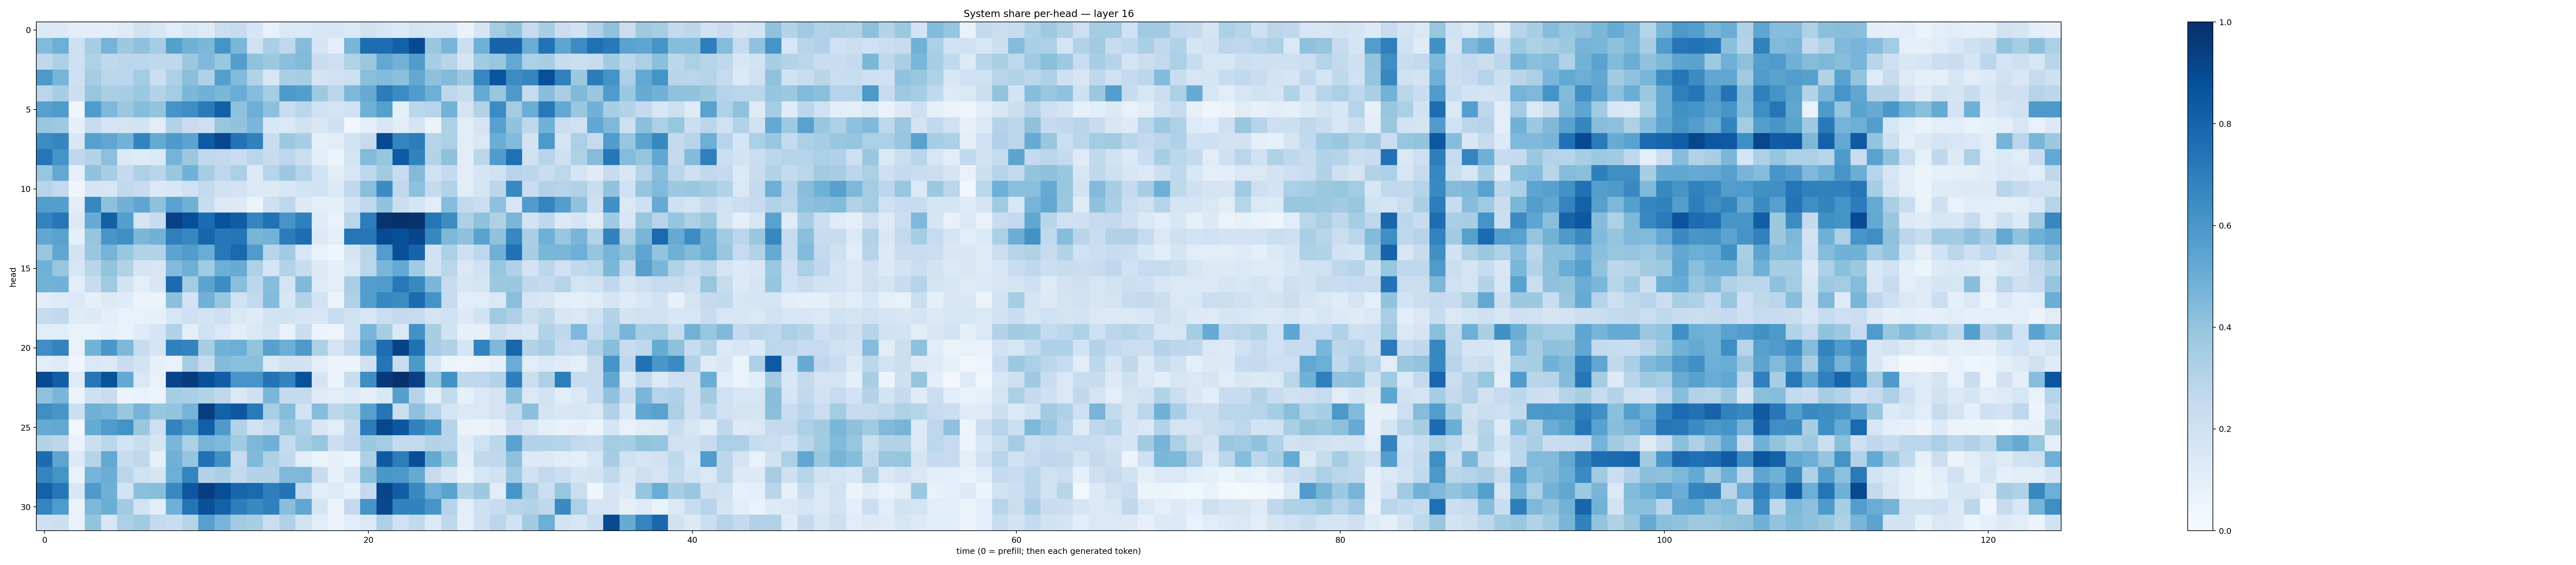

The table this chart was drawn from, first rows:
0.13545479, 0.12591231, 0.10163276, 0.1020193, 0.09777179, 0.12477958, 0.19110739, 0.15792857, 0.11388557, 0.15355738, 0.12480102, 0.22069232, 0.2434123, 0.16605313, 0.07386199, 0.14710309, 0.13654727, 0.16327879, 0.16287152, 0.14687756, 0.197083, 0.15749453, 0.12883085, 0.17505804
0.445, 0.4997, 0.2085, 0.3453, 0.4739, 0.3789, 0.4113, 0.3492, 0.5641, 0.4872, 0.4581, 0.6122, 0.458, 0.196, 0.336, 0.2669, 0.4355, 0.1656, 0.09238, 0.4674, 0.762, 0.7635, 0.8116, 0.8965
0.268, 0.3247, 0.2033, 0.3229, 0.2696, 0.284, 0.2784, 0.2704, 0.272, 0.3808, 0.453, 0.3838, 0.567, 0.4081, 0.3786, 0.4185, 0.4424, 0.2325, 0.213, 0.3147, 0.3808, 0.5253, 0.4843, 0.5777
0.5906, 0.4718, 0.205, 0.348, 0.2881, 0.2837, 0.3591, 0.2238, 0.3271, 0.4255, 0.3217, 0.5658, 0.4392, 0.3162, 0.157, 0.3398, 0.3419, 0.1787, 0.2026, 0.2148, 0.4239, 0.443, 0.4209, 0.5273
0.285, 0.3439, 0.2187, 0.3925, 0.3362, 0.3435, 0.3755, 0.3056, 0.358, 0.4598, 0.4872, 0.4571, 0.506, 0.4313, 0.353, 0.5863, 0.5683, 0.373, 0.2812, 0.4556, 0.5126, 0.7054, 0.6472, 0.5747
0.5622, 0.583, 0.04351, 0.5782, 0.4512, 0.3822, 0.4328, 0.3986, 0.6105, 0.6402, 0.7145, 0.8193, 0.4124, 0.4995, 0.4177, 0.2293, 0.2828, 0.1907, 0.1791, 0.2028, 0.4918, 0.5628, 0.09299, 0.2798
0.3875, 0.3715, 0.08793, 0.2397, 0.1699, 0.1733, 0.1872, 0.1111, 0.3132, 0.2288, 0.2144, 0.3942, 0.4047, 0.4629, 0.1527, 0.142, 0.197, 0.149, 0.2103, 0.03625, 0.09481, 0.1629, 0.1025, 0.1796
0.6461, 0.6712, 0.1529, 0.562, 0.5341, 0.4783, 0.6783, 0.518, 0.5875, 0.5448, 0.8383, 0.9074, 0.7391, 0.6845, 0.2294, 0.376, 0.3449, 0.0936, 0.1111, 0.1859, 0.2427, 0.8968, 0.6747, 0.7028
0.7287, 0.6143, 0.2719, 0.3081, 0.4157, 0.1396, 0.1235, 0.1383, 0.4745, 0.3763, 0.2654, 0.2584, 0.2274, 0.2871, 0.2397, 0.2754, 0.2243, 0.1057, 0.05894, 0.1755, 0.44, 0.3951, 0.8331, 0.6813
0.3911, 0.5247, 0.08108, 0.4042, 0.3399, 0.2534, 0.327, 0.2917, 0.3831, 0.4815, 0.3508, 0.2681, 0.3322, 0.1286, 0.2947, 0.3764, 0.3044, 0.1846, 0.1086, 0.1597, 0.2757, 0.3605, 0.2376, 0.4451
0.2967, 0.2592, 0.04556, 0.1647, 0.1589, 0.2624, 0.2352, 0.1401, 0.1487, 0.2015, 0.2539, 0.1964, 0.1804, 0.1344, 0.1292, 0.1539, 0.185, 0.188, 0.1357, 0.266, 0.4221, 0.645, 0.2666, 0.4163
0.5709, 0.5703, 0.1052, 0.6602, 0.4177, 0.4818, 0.5371, 0.4122, 0.5546, 0.49, 0.2392, 0.1378, 0.1313, 0.0541, 0.2106, 0.2761, 0.1254, 0.08682, 0.1005, 0.1826, 0.2734, 0.4062, 0.2253, 0.166
0.6786, 0.7299, 0.1283, 0.5081, 0.8156, 0.5689, 0.174, 0.2406, 0.9313, 0.8801, 0.7689, 0.872, 0.8256, 0.6691, 0.749, 0.607, 0.6911, 0.1191, 0.06843, 0.284, 0.7021, 0.9868, 0.994, 0.9844
0.5297, 0.5535, 0.08633, 0.3969, 0.6052, 0.6344, 0.4587, 0.484, 0.6941, 0.6647, 0.7952, 0.7244, 0.7373, 0.4659, 0.4787, 0.7044, 0.7656, 0.1312, 0.09807, 0.7312, 0.7292, 0.9003, 0.8803, 0.9161
0.3899, 0.5334, 0.1823, 0.3862, 0.4755, 0.3849, 0.3152, 0.3131, 0.5431, 0.5748, 0.5055, 0.7204, 0.7806, 0.5793, 0.2962, 0.3637, 0.1591, 0.06684, 0.04105, 0.1691, 0.2926, 0.5776, 0.8795, 0.7999
0.4806, 0.3899, 0.1627, 0.2924, 0.402, 0.3136, 0.1686, 0.1588, 0.4423, 0.4948, 0.3647, 0.4993, 0.5082, 0.324, 0.176, 0.3066, 0.2384, 0.1317, 0.09002, 0.1432, 0.2859, 0.4621, 0.5233, 0.3622
0.4787, 0.4831, 0.1034, 0.2376, 0.3699, 0.1859, 0.09813, 0.1637, 0.7729, 0.3592, 0.5468, 0.643, 0.423, 0.2797, 0.4336, 0.1763, 0.4473, 0.1249, 0.09759, 0.3377, 0.5699, 0.5785, 0.7193, 0.6579
0.1019, 0.1222, 0.137, 0.09238, 0.1279, 0.1184, 0.06325, 0.05883, 0.4185, 0.182, 0.4842, 0.3909, 0.1935, 0.2583, 0.438, 0.1545, 0.3109, 0.184, 0.05425, 0.3176, 0.5709, 0.6662, 0.6467, 0.7728
0.2482, 0.2624, 0.1185, 0.1303, 0.1034, 0.0743, 0.07775, 0.08518, 0.1603, 0.205, 0.1838, 0.2061, 0.1463, 0.1189, 0.185, 0.1902, 0.1714, 0.1618, 0.2324, 0.1985, 0.1619, 0.2249, 0.2589, 0.2453
0.1155, 0.1076, 0.07604, 0.06864, 0.09259, 0.06996, 0.1174, 0.1701, 0.3193, 0.09633, 0.2002, 0.1467, 0.09377, 0.1432, 0.1761, 0.07154, 0.2188, 0.05245, 0.04939, 0.1952, 0.4682, 0.34, 0.1404, 0.6241
0.638, 0.6778, 0.07104, 0.4793, 0.601, 0.4532, 0.2383, 0.1641, 0.6896, 0.6787, 0.3423, 0.487, 0.4976, 0.3992, 0.5613, 0.4987, 0.5933, 0.329, 0.1756, 0.2682, 0.5233, 0.7647, 0.9231, 0.7514
0.1073, 0.1236, 0.04629, 0.1471, 0.1355, 0.2266, 0.1841, 0.08568, 0.06962, 0.3481, 0.2413, 0.4377, 0.4189, 0.4253, 0.1443, 0.1929, 0.1921, 0.09893, 0.05678, 0.05182, 0.1974, 0.7344, 0.2387, 0.5935
0.9023, 0.8232, 0.123, 0.7322, 0.8673, 0.5229, 0.148, 0.07419, 0.9192, 0.9549, 0.8756, 0.8203, 0.608, 0.6073, 0.7386, 0.6776, 0.8712, 0.1715, 0.05628, 0.2339, 0.638, 0.9573, 0.995, 0.9404
0.4101, 0.463, 0.05843, 0.2104, 0.2339, 0.06182, 0.07, 0.05507, 0.3544, 0.3373, 0.3136, 0.2698, 0.1445, 0.2105, 0.4625, 0.2509, 0.2539, 0.1213, 0.1117, 0.1214, 0.09449, 0.1441, 0.5646, 0.2999
0.6398, 0.6023, 0.2181, 0.4921, 0.4712, 0.3892, 0.4763, 0.3934, 0.4001, 0.4758, 0.943, 0.811, 0.8443, 0.7127, 0.3461, 0.4374, 0.1885, 0.4299, 0.2776, 0.3218, 0.5614, 0.7338, 0.2241, 0.4129
0.5118, 0.5263, 0.03432, 0.5179, 0.5802, 0.6193, 0.3844, 0.2126, 0.6767, 0.5955, 0.8191, 0.5894, 0.3107, 0.1939, 0.2454, 0.3929, 0.3267, 0.1499, 0.1171, 0.264, 0.7068, 0.9116, 0.8511, 0.6806
0.3074, 0.2794, 0.07423, 0.2176, 0.2854, 0.1849, 0.2339, 0.1715, 0.4644, 0.331, 0.4726, 0.452, 0.3641, 0.4532, 0.4919, 0.2533, 0.3545, 0.3911, 0.2167, 0.2747, 0.3785, 0.3578, 0.2544, 0.2612
0.7673, 0.5369, 0.1335, 0.2977, 0.5216, 0.2354, 0.2722, 0.08443, 0.4858, 0.3976, 0.7463, 0.6265, 0.2427, 0.4471, 0.327, 0.2656, 0.1065, 0.06124, 0.0803, 0.05542, 0.326, 0.832, 0.7027, 0.8846
0.6748, 0.619, 0.07394, 0.4728, 0.5013, 0.2845, 0.198, 0.1709, 0.4995, 0.6738, 0.3073, 0.3386, 0.2604, 0.3081, 0.3049, 0.4489, 0.4504, 0.2266, 0.08209, 0.1655, 0.4287, 0.6003, 0.5953, 0.5118
0.8121, 0.7234, 0.1521, 0.5888, 0.49, 0.1837, 0.4215, 0.4292, 0.6586, 0.8514, 0.9423, 0.8855, 0.7969, 0.7812, 0.6978, 0.7399, 0.2583, 0.1074, 0.1243, 0.08284, 0.253, 0.917, 0.8209, 0.6586
0.6738, 0.5823, 0.06883, 0.4533, 0.5015, 0.3609, 0.1815, 0.102, 0.4885, 0.7369, 0.8778, 0.8101, 0.7031, 0.6542, 0.6913, 0.4283, 0.5351, 0.1676, 0.05407, 0.2512, 0.6099, 0.9038, 0.6824, 0.6801
0.2075, 0.2182, 0.07309, 0.4005, 0.1593, 0.3325, 0.3629, 0.2533, 0.2309, 0.3004, 0.5588, 0.47, 0.3623, 0.3417, 0.2265, 0.3214, 0.1809, 0.1137, 0.0652, 0.1083, 0.1444, 0.3299, 0.1994, 0.263
